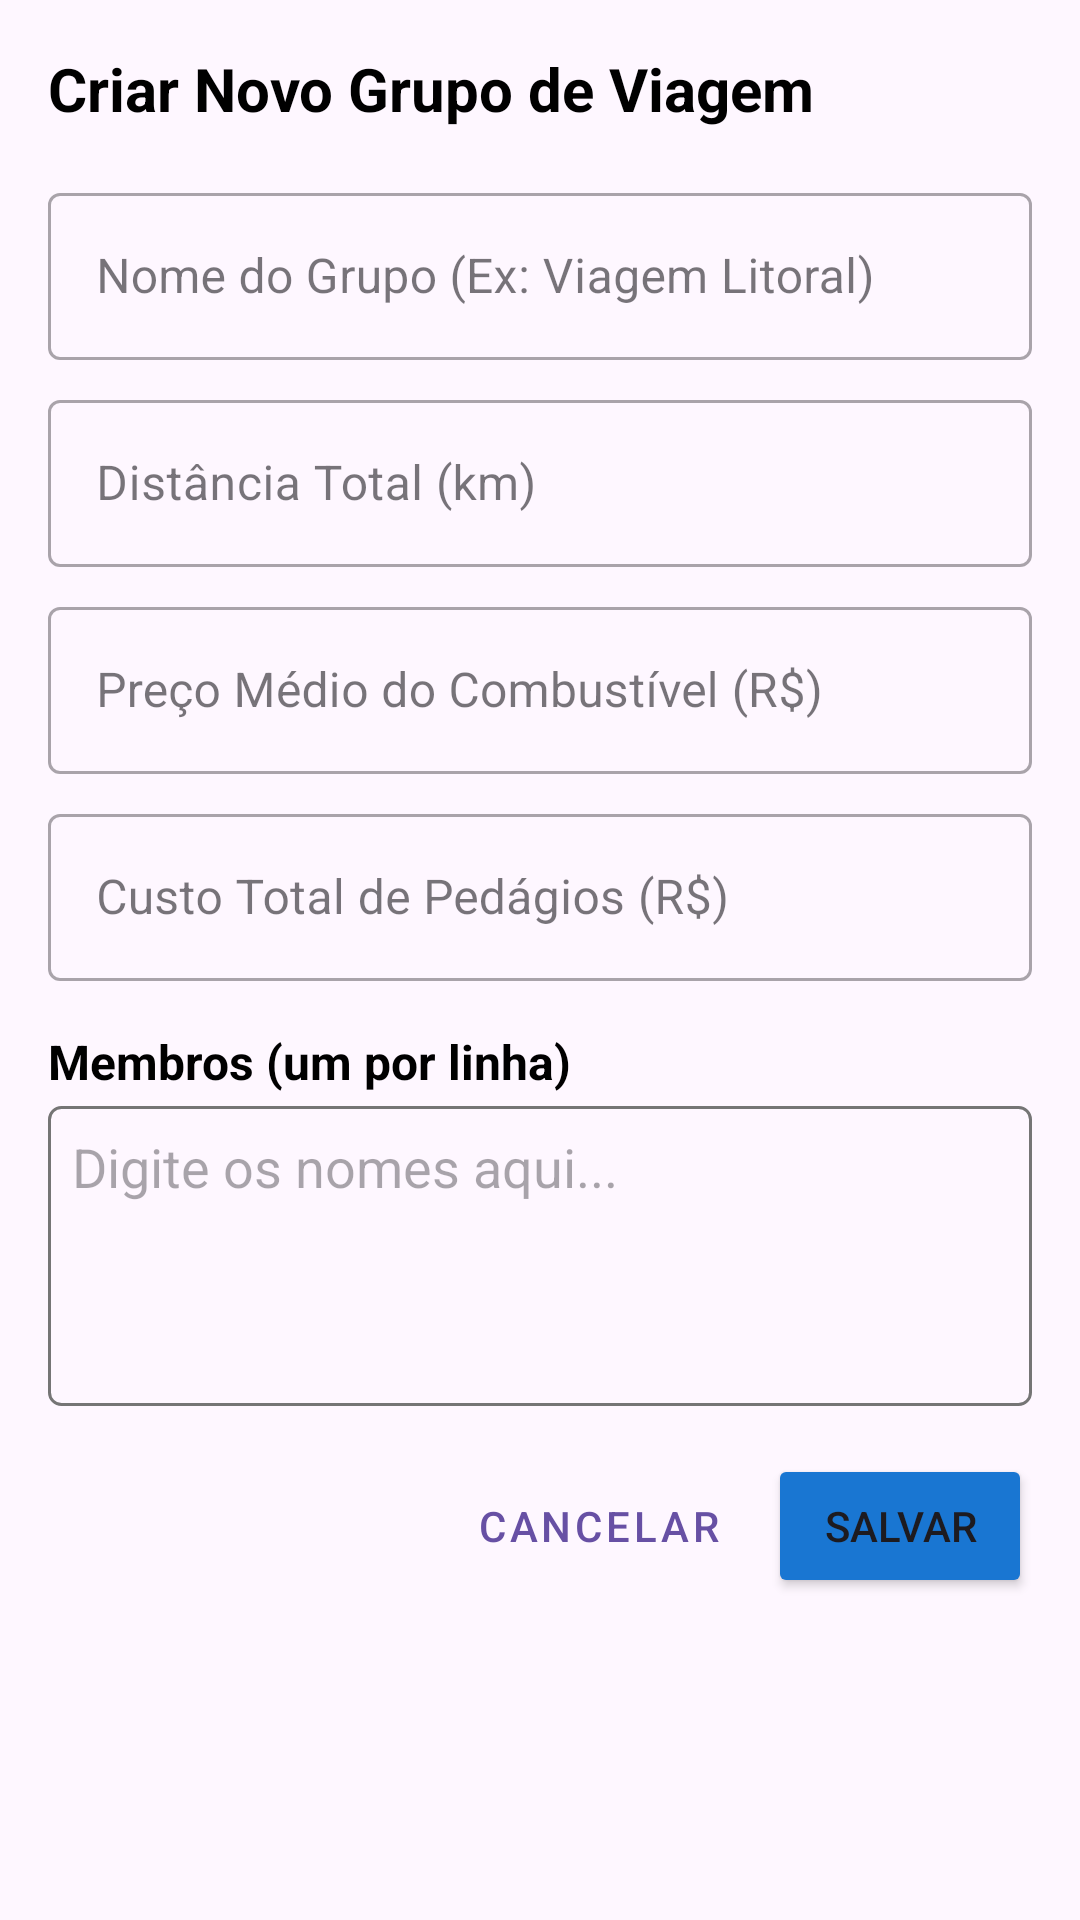

Android layout source for this screen:
<!-- AndroidManifest.xml: application theme Theme.SplitTrip -->
<!-- res/layout/dialog_create_group.xml -->
<?xml version="1.0" encoding="utf-8"?>
<ScrollView xmlns:android="http://schemas.android.com/apk/res/android"
    android:layout_width="match_parent"
    android:layout_height="wrap_content"
    android:padding="16dp">

    <LinearLayout
        android:layout_width="match_parent"
        android:layout_height="wrap_content"
        android:orientation="vertical">

        <TextView
            android:layout_width="match_parent"
            android:layout_height="wrap_content"
            android:text="@string/title_create_group"
            android:textSize="20sp"
            android:textStyle="bold"
            android:layout_marginBottom="16dp"
            android:textColor="@color/black" />

        <com.google.android.material.textfield.TextInputLayout
            android:layout_width="match_parent"
            android:layout_height="wrap_content"
            android:layout_marginBottom="8dp"
            style="@style/Widget.MaterialComponents.TextInputLayout.OutlinedBox">
            <EditText
                android:id="@+id/etGroupName"
                android:layout_width="match_parent"
                android:layout_height="wrap_content"
                android:hint="@string/label_group_name"
                android:inputType="textCapWords" />
        </com.google.android.material.textfield.TextInputLayout>

        <com.google.android.material.textfield.TextInputLayout
            android:layout_width="match_parent"
            android:layout_height="wrap_content"
            android:layout_marginBottom="8dp"
            style="@style/Widget.MaterialComponents.TextInputLayout.OutlinedBox">
            <EditText
                android:id="@+id/etDistanceKm"
                android:layout_width="match_parent"
                android:layout_height="wrap_content"
                android:hint="@string/label_distance_km"
                android:inputType="numberDecimal" />
        </com.google.android.material.textfield.TextInputLayout>

        <com.google.android.material.textfield.TextInputLayout
            android:layout_width="match_parent"
            android:layout_height="wrap_content"
            android:layout_marginBottom="8dp"
            style="@style/Widget.MaterialComponents.TextInputLayout.OutlinedBox">
            <EditText
                android:id="@+id/etFuelPrice"
                android:layout_width="match_parent"
                android:layout_height="wrap_content"
                android:hint="@string/label_fuel_price"
                android:inputType="numberDecimal" />
        </com.google.android.material.textfield.TextInputLayout>

        <com.google.android.material.textfield.TextInputLayout
            android:layout_width="match_parent"
            android:layout_height="wrap_content"
            android:layout_marginBottom="16dp"
            style="@style/Widget.MaterialComponents.TextInputLayout.OutlinedBox">
            <EditText
                android:id="@+id/etTollCost"
                android:layout_width="match_parent"
                android:layout_height="wrap_content"
                android:hint="@string/label_toll_cost"
                android:inputType="numberDecimal" />
        </com.google.android.material.textfield.TextInputLayout>

        <TextView
            android:layout_width="match_parent"
            android:layout_height="wrap_content"
            android:text="@string/label_members"
            android:textSize="16sp"
            android:textStyle="bold"
            android:layout_marginBottom="4dp"
            android:textColor="@color/black" />

        <EditText
            android:id="@+id/etMembers"
            android:layout_width="match_parent"
            android:layout_height="100dp"
            android:gravity="top"
            android:hint="@string/hint_members"
            android:inputType="textMultiLine|textCapSentences"
            android:background="@drawable/rounded_border"
            android:padding="8dp"
            android:layout_marginBottom="16dp" />

        <LinearLayout
            android:layout_width="match_parent"
            android:layout_height="wrap_content"
            android:orientation="horizontal"
            android:gravity="end">

            <Button
                android:id="@+id/btnCancel"
                style="@style/Widget.MaterialComponents.Button.TextButton"
                android:layout_width="wrap_content"
                android:layout_height="wrap_content"
                android:text="@string/btn_cancel" />

            <Button
                android:id="@+id/btnSave"
                android:layout_width="wrap_content"
                android:layout_height="wrap_content"
                android:layout_marginStart="8dp"
                android:text="@string/btn_save"
                android:backgroundTint="@color/colorPrimary" />
        </LinearLayout>

    </LinearLayout>
</ScrollView>
<!-- resources referenced by this layout -->
<resources>
  <color name="black">#FF000000</color>
  <color name="colorPrimary">#1976D2</color>
  <!-- drawable rounded_border (drawable) -->
  <?xml version="1.0" encoding="utf-8"?>
  <shape xmlns:android="http://schemas.android.com/apk/res/android"
      android:shape="rectangle">
      <stroke
          android:width="1dp"
          android:color="@color/colorTextSecondary" /> <corners android:radius="4dp" />
      <solid android:color="@android:color/transparent" />
  </shape>
  <string name="btn_cancel">Cancelar</string>
  <string name="btn_save">Salvar</string>
  <string name="hint_members">Digite os nomes aqui...</string>
  <string name="label_distance_km">Distância Total (km)</string>
  <string name="label_fuel_price">Preço Médio do Combustível (R$)</string>
  <string name="label_group_name">Nome do Grupo (Ex: Viagem Litoral)</string>
  <string name="label_members">Membros (um por linha)</string>
  <string name="label_toll_cost">Custo Total de Pedágios (R$)</string>
  <string name="title_create_group">Criar Novo Grupo de Viagem</string>
  <style name="Theme.SplitTrip" parent="Base.Theme.SplitTrip" />
  <color name="colorTextSecondary">#757575</color>
  <style name="Base.Theme.SplitTrip" parent="Theme.Material3.DayNight.NoActionBar">
          
          
      </style>
</resources>
